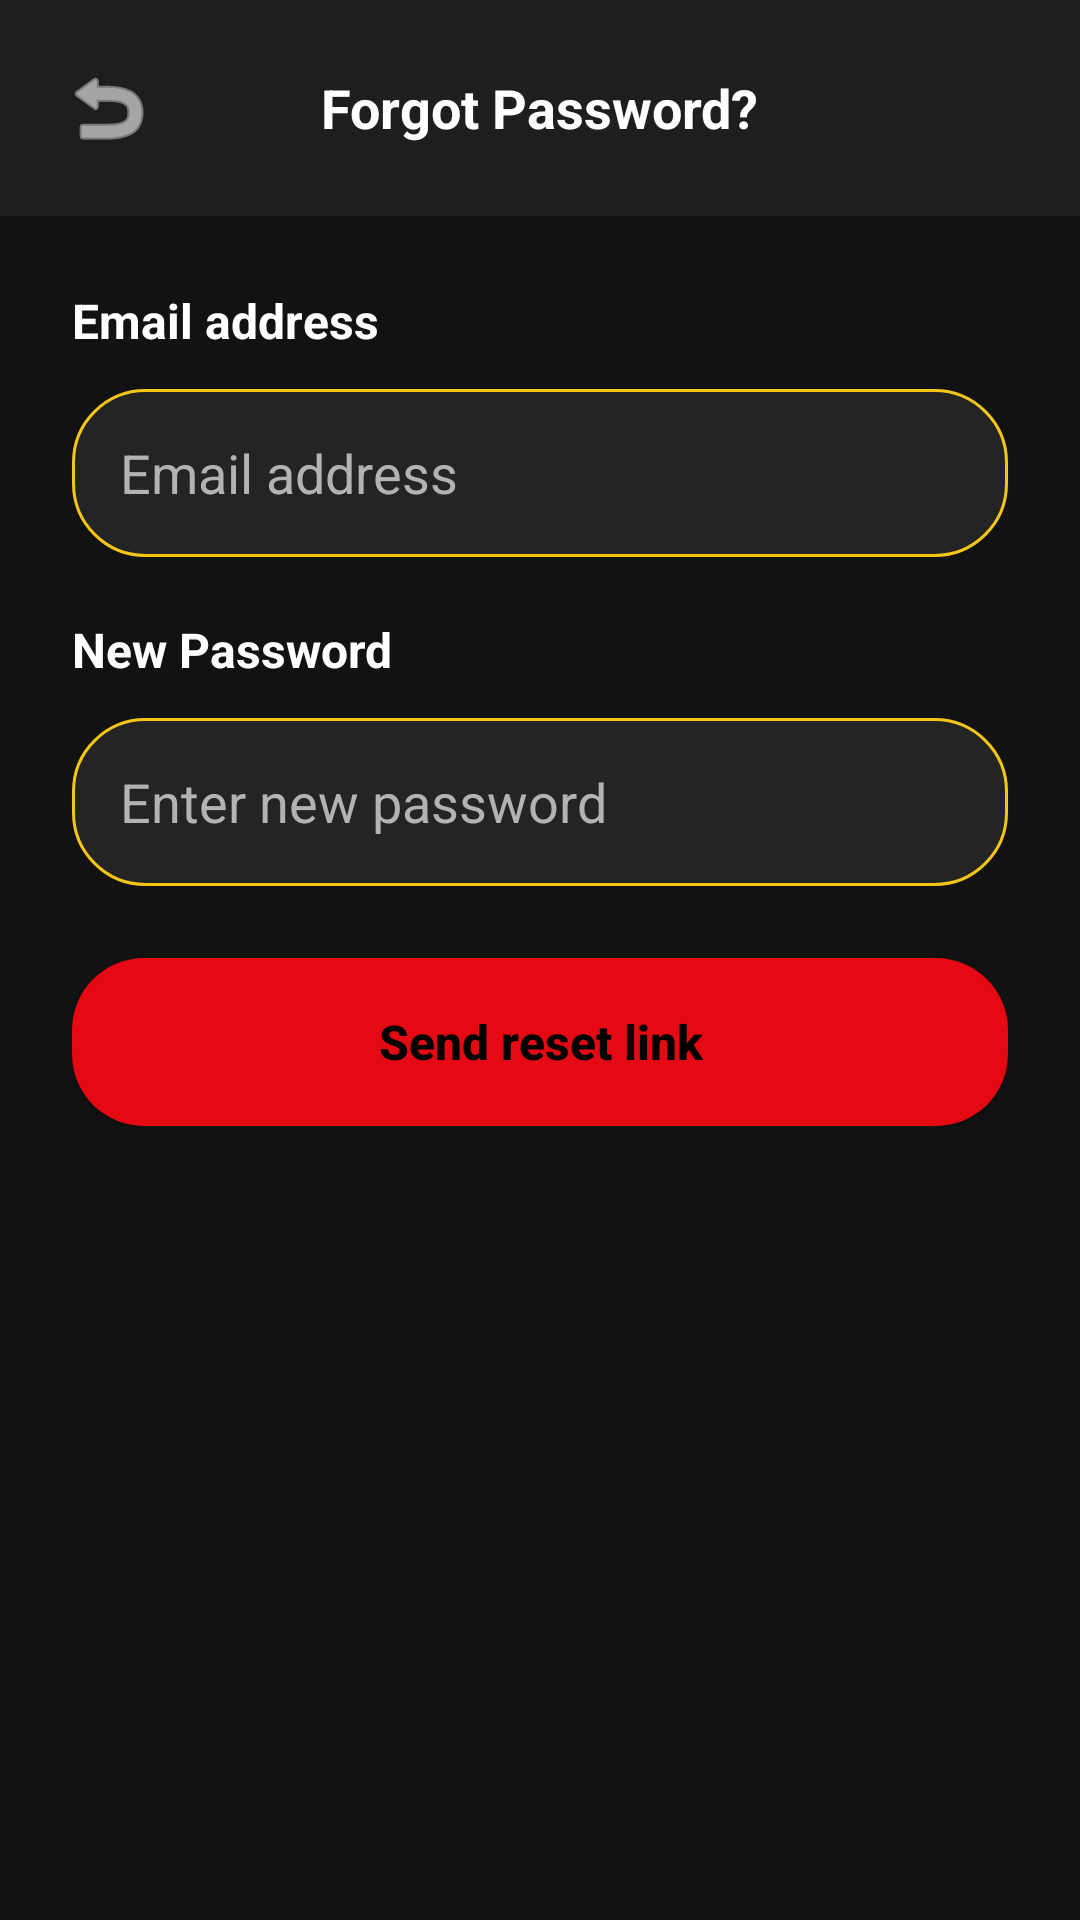

The Android layout XML behind this screen, and the referenced resources:
<!-- AndroidManifest.xml: application theme Theme.NewReelMate -->
<!-- res/layout/activity_forgot_password.xml -->
<?xml version="1.0" encoding="utf-8"?>
<LinearLayout xmlns:android="http://schemas.android.com/apk/res/android"
    xmlns:app="http://schemas.android.com/apk/res-auto"
    android:layout_width="match_parent"
    android:layout_height="match_parent"
    android:background="@color/background_primary"
    android:orientation="vertical">

    <RelativeLayout
        android:layout_width="match_parent"
        android:layout_height="wrap_content"
        android:background="@color/background_secondary"
        android:elevation="4dp"
        android:padding="16dp">

        <ImageButton
            android:id="@+id/backButton"
            android:layout_width="40dp"
            android:layout_height="40dp"
            android:layout_alignParentStart="true"
            android:layout_centerVertical="true"
            android:background="?attr/selectableItemBackgroundBorderless"
            android:contentDescription="@string/back"
            android:src="@android:drawable/ic_menu_revert"
            app:tint="@color/text_primary" />

        <TextView
            android:layout_width="wrap_content"
            android:layout_height="wrap_content"
            android:layout_centerInParent="true"
            android:text="@string/forgot_password"
            android:textColor="@color/text_primary"
            android:textSize="18sp"
            android:textStyle="bold" />

    </RelativeLayout>

    <LinearLayout
        android:layout_width="match_parent"
        android:layout_height="wrap_content"
        android:orientation="vertical"
        android:padding="24dp">

        <TextView
            android:layout_width="wrap_content"
            android:layout_height="wrap_content"
            android:text="@string/reset_email"
            android:textColor="@color/text_primary"
            android:textSize="16sp"
            android:textStyle="bold" />

        <EditText
            android:id="@+id/resetEmailEditText"
            android:layout_width="match_parent"
            android:layout_height="56dp"
            android:layout_marginTop="12dp"
            android:background="@drawable/button_secondary"
            android:hint="@string/email_hint"
            android:inputType="textEmailAddress"
            android:paddingStart="16dp"
            android:paddingEnd="16dp"
            android:textColor="@color/text_primary"
            android:textColorHint="@color/text_secondary" />

        <TextView
            android:layout_width="wrap_content"
            android:layout_height="wrap_content"
            android:layout_marginTop="20dp"
            android:text="New Password"
            android:textColor="@color/text_primary"
            android:textSize="16sp"
            android:textStyle="bold" />

        <EditText
            android:id="@+id/newPasswordEditText"
            android:layout_width="match_parent"
            android:layout_height="56dp"
            android:layout_marginTop="12dp"
            android:background="@drawable/button_secondary"
            android:hint="Enter new password"
            android:inputType="textPassword"
            android:paddingStart="16dp"
            android:paddingEnd="16dp"
            android:textColor="@color/text_primary"
            android:textColorHint="@color/text_secondary" />

        <Button
            android:id="@+id/sendResetButton"
            android:layout_width="match_parent"
            android:layout_height="56dp"
            android:layout_marginTop="24dp"
            android:background="@drawable/button_primary"
            android:text="@string/send_reset_link"
            android:textAllCaps="false"
            android:textColor="@color/black"
            android:textSize="16sp"
            android:textStyle="bold" />

    </LinearLayout>

</LinearLayout>
<!-- resources referenced by this layout -->
<resources>
  <color name="background_primary">#121212</color>
  <color name="background_secondary">#1E1E1E</color>
  <color name="black">#FF000000</color>
  <color name="text_primary">#FFFFFF</color>
  <color name="text_secondary">#B3B3B3</color>
  <!-- drawable button_primary (drawable) -->
  <?xml version="1.0" encoding="utf-8"?>
  <shape xmlns:android="http://schemas.android.com/apk/res/android">
      <solid android:color="@color/primary_red" />
      <corners android:radius="24dp" />
  </shape>
  <!-- drawable button_secondary (drawable) -->
  <?xml version="1.0" encoding="utf-8"?>
  <shape xmlns:android="http://schemas.android.com/apk/res/android">
      <solid android:color="@color/background_tertiary" />
      <stroke android:color="@color/primary_yellow" android:width="1dp" />
      <corners android:radius="24dp" />
  </shape>
  <string name="back">Back</string>
  <string name="email_hint">Email address</string>
  <string name="forgot_password">Forgot Password?</string>
  <string name="reset_email">Email address</string>
  <string name="send_reset_link">Send reset link</string>
  <style name="Theme.NewReelMate" parent="Base.Theme.NewReelMate" />
  <color name="primary_red">#E50914</color>
  <color name="background_tertiary">#242424</color>
  <color name="primary_yellow">#F5C518</color>
  <style name="Base.Theme.NewReelMate" parent="Theme.Material3.DayNight.NoActionBar">
          <item name="android:statusBarColor">@color/background_secondary</item>
          <item name="android:navigationBarColor">@color/background_secondary</item>
          <item name="android:windowLightStatusBar" tools:targetApi="m">false</item>
          <item name="android:windowDrawsSystemBarBackgrounds">true</item>
          <item name="android:enforceStatusBarContrast" tools:targetApi="q">false</item>
          <item name="android:enforceNavigationBarContrast" tools:targetApi="q">false</item>
      </style>
</resources>
